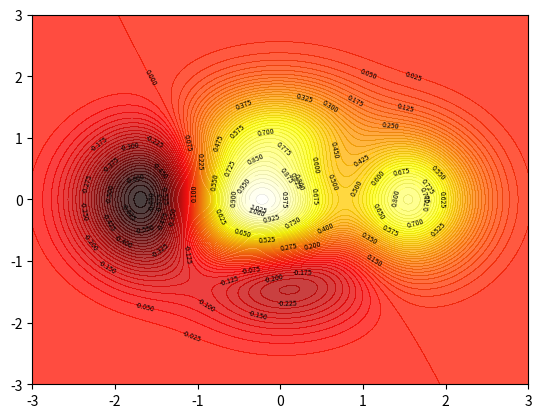

This figure's Python source:
import matplotlib.pyplot as plt
import numpy as np

def f(x,y):
    # the height function
    return (1 - x / 2 + x**5 + y**3) * np.exp(-x**2 -y**2)

n = 256
x = np.linspace(-3, 3, n)
y = np.linspace(-3, 3, n)

# use plt.contourf to filling contours    8:groups num
X,Y = np.meshgrid(x, y)
plt.contourf(X, Y, f(X, Y), 80, alpha=.75, cmap=plt.cm.hot)

# contour lines   
C = plt.contour(X, Y, f(X, Y), 80, colors='black', linewidths=0.05)

# adding label
plt.clabel(C, inline=True, fontsize=5)

plt.xticks()
plt.yticks()
plt.show()